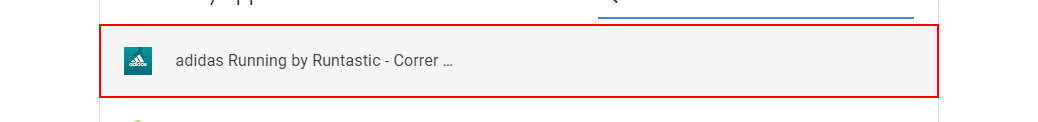
Task: Robot en UiPath para buscar todos los comentarios en todas las clases del curso especificado. 
Workflow: UnitTest

Step 1: click on the list item in window 'Administrador de contraseñas' (chrome.exe)

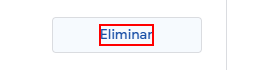
Step 2: click on the element 'Eliminar' in window 'Administrador de contraseñas' (chrome.exe)

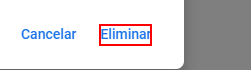
Step 3: click on the element 'Eliminar' in window 'Administrador de contraseñas' (chrome.exe)
